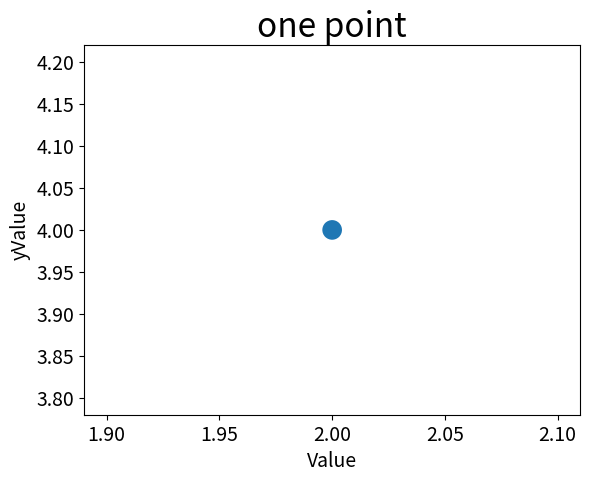

This chart was generated by the following Python code:
#绘制散点图并设置不同颜色的点显示不同大小的值

#绘制单个点
#设置修改输出点的样式
import matplotlib.pyplot as plt

plt.scatter(2, 4, edgecolor = 'none', s = 200)#传入单个点的坐标(x,y)，s= 设置绘制图形时使用点的尺寸大小

#设置图表标题并给坐标添加标签
plt.title('one point', fontsize = 24)
plt.xlabel('Value', fontsize = 14)
plt.ylabel('yValue', fontsize = 14)

#设置刻度标记的大小
plt.tick_params(axis = 'both', which = 'major', labelsize = 14)
#which = 'major'：设置主刻度线

plt.show()


